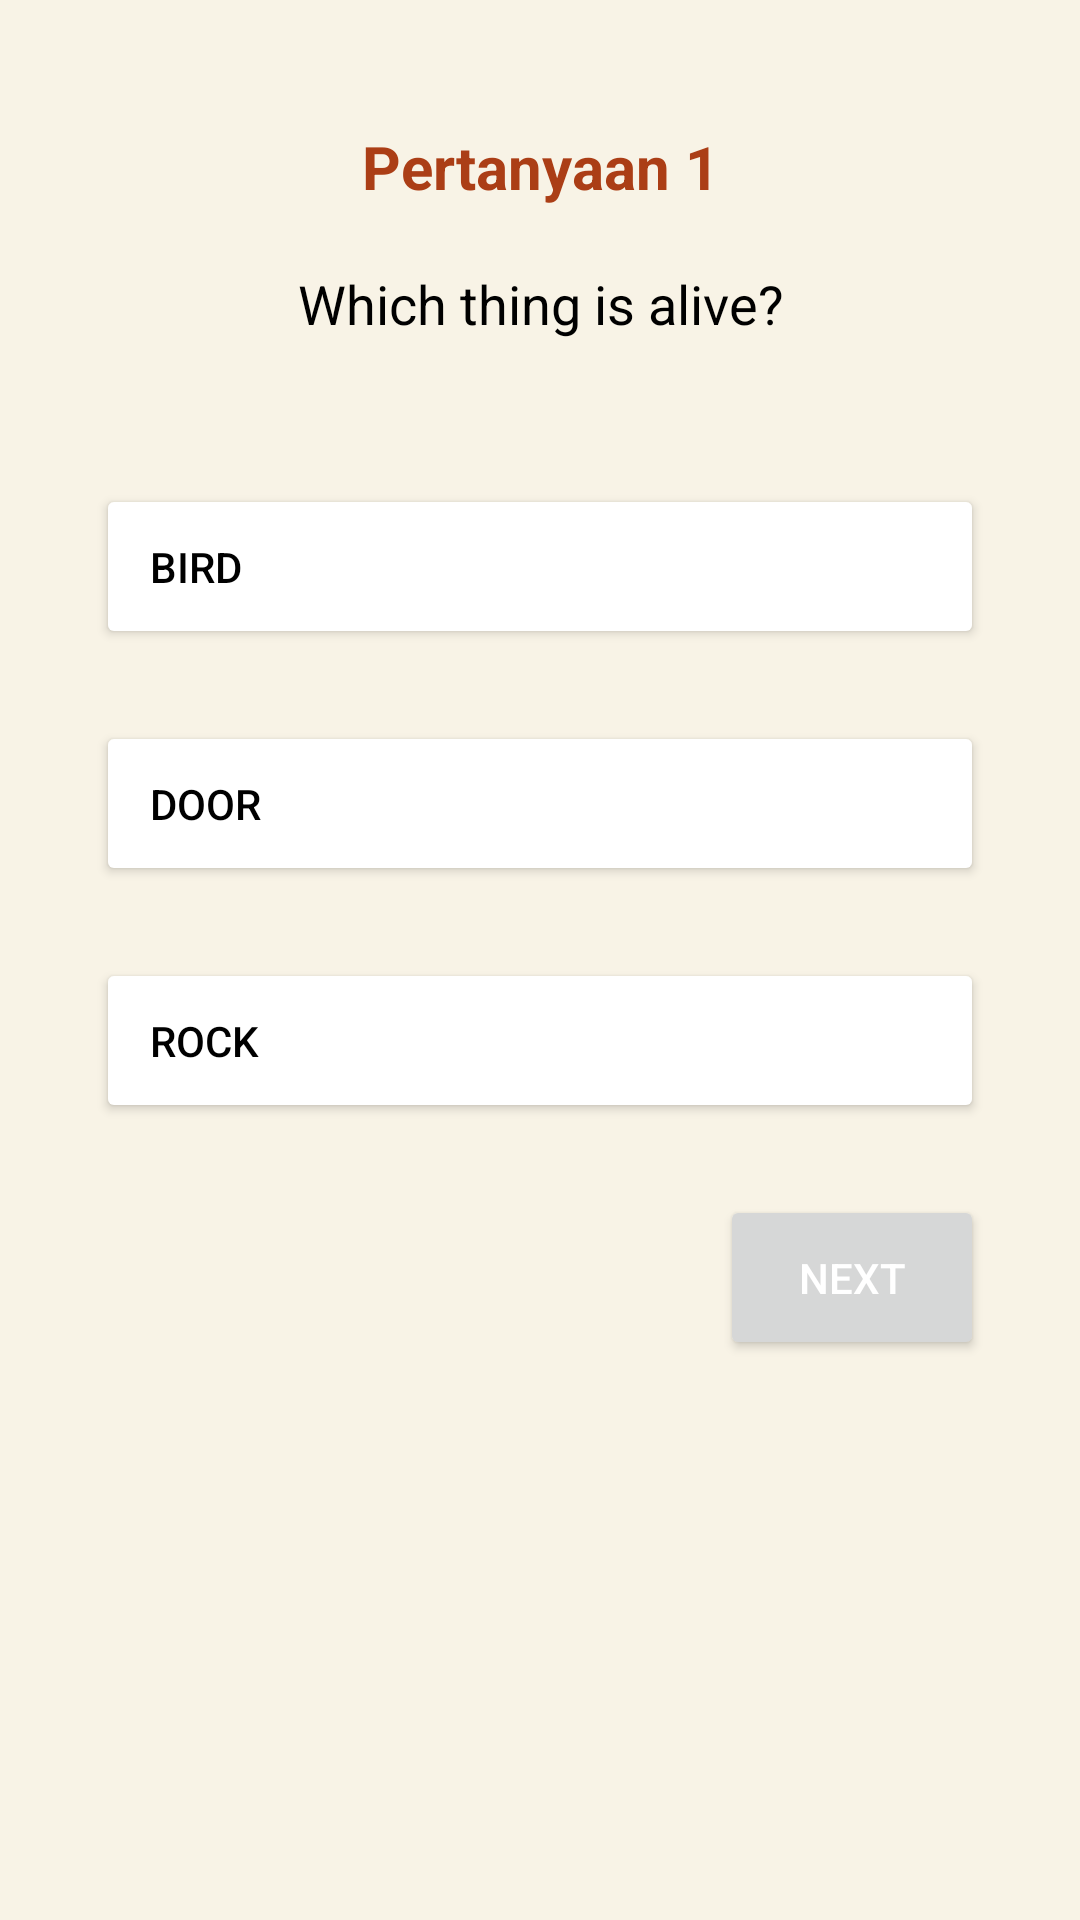

Android layout source for this screen:
<!-- AndroidManifest.xml: application theme Theme.MultipleNotif -->
<!-- res/layout/activity_kuis.xml -->
<?xml version="1.0" encoding="utf-8"?>
<ScrollView
    xmlns:android="http://schemas.android.com/apk/res/android"
    xmlns:app="http://schemas.android.com/apk/res-auto"
    xmlns:tools="http://schemas.android.com/tools"
    android:layout_width="match_parent"
    android:background="#F8F3E6"
    android:layout_height="match_parent">
    <LinearLayout
        xmlns:android="http://schemas.android.com/apk/res/android"
        xmlns:app="http://schemas.android.com/apk/res-auto"
        xmlns:tools="http://schemas.android.com/tools"
        android:layout_width="match_parent"
        android:layout_height="match_parent"
        android:orientation="vertical"
        tools:context=".kuis.KuisActivity">

        <TextView
            android:layout_width="match_parent"
            android:layout_height="wrap_content"
            android:layout_marginTop="42dp"
            android:layout_marginHorizontal="32dp"
            android:text="Pertanyaan 1"
            android:textSize="20sp"
            android:textColor="#AB3E16"
            android:textStyle="bold"
            android:gravity="center"
            android:layout_gravity="center"
            android:textAlignment="center"
            android:layout_marginBottom="12dp"
            android:id="@+id/question_title" />

        <TextView
            android:layout_width="match_parent"
            android:layout_height="wrap_content"
            android:layout_marginHorizontal="32dp"
            android:text="Which thing is alive?"
            android:textSize="18sp"
            android:textColor="@color/black"
            android:padding="8dp"
            android:gravity="center"
            android:layout_gravity="center"
            android:textAlignment="center"
            android:layout_marginBottom="40dp"
            android:id="@+id/question" />


        <Button
            android:layout_width="match_parent"
            android:layout_height="wrap_content"
            android:text="bird"
            android:textColor="#000"
            android:backgroundTint="@color/white"
            android:padding="18dp"
            android:gravity="left"
            android:layout_marginHorizontal="32dp"
            android:layout_marginBottom="24dp"
            android:id="@+id/choice1" />

        <Button
            android:layout_width="match_parent"
            android:layout_height="wrap_content"
            android:text="door"
            android:textColor="#000"
            android:backgroundTint="@color/white"
            android:padding="18dp"
            android:gravity="left"
            android:layout_marginHorizontal="32dp"
            android:layout_marginBottom="24dp"
            android:id="@+id/choice2" />

        <Button
            android:layout_width="match_parent"
            android:layout_height="wrap_content"
            android:text="rock"
            android:textColor="#000"
            android:backgroundTint="@color/white"
            android:padding="18dp"
            android:gravity="left"
            android:layout_marginHorizontal="32dp"
            android:layout_marginBottom="24dp"
            android:id="@+id/choice3" />
    <Button
            android:layout_width="wrap_content"
            android:layout_height="wrap_content"
            android:text="Next"
            android:textColor="#fff"
            android:padding="18dp"
            android:layout_gravity="right"
            android:layout_marginHorizontal="32dp"
            android:layout_marginBottom="24dp"
            android:id="@+id/btn_next" />

    </LinearLayout>
</ScrollView>
<!-- resources referenced by this layout -->
<resources>
  <color name="black">#FF000000</color>
  <color name="white">#FFFFFFFF</color>
  <style name="Theme.MultipleNotif" parent="Theme.MaterialComponents.DayNight.DarkActionBar">
          
          <item name="colorPrimary">#F09117</item>
          <item name="colorPrimaryVariant">@color/purple_700</item>
          <item name="colorOnPrimary">@color/white</item>
          
          <item name="colorSecondary">@color/teal_200</item>
          <item name="colorSecondaryVariant">@color/teal_700</item>
          <item name="colorOnSecondary">@color/black</item>
          
          <item name="android:statusBarColor" tools:targetApi="l">?attr/colorPrimaryVariant</item>
          
      </style>
  <color name="purple_700">#FF3700B3</color>
  <color name="teal_200">#FF03DAC5</color>
  <color name="teal_700">#FF018786</color>
</resources>
